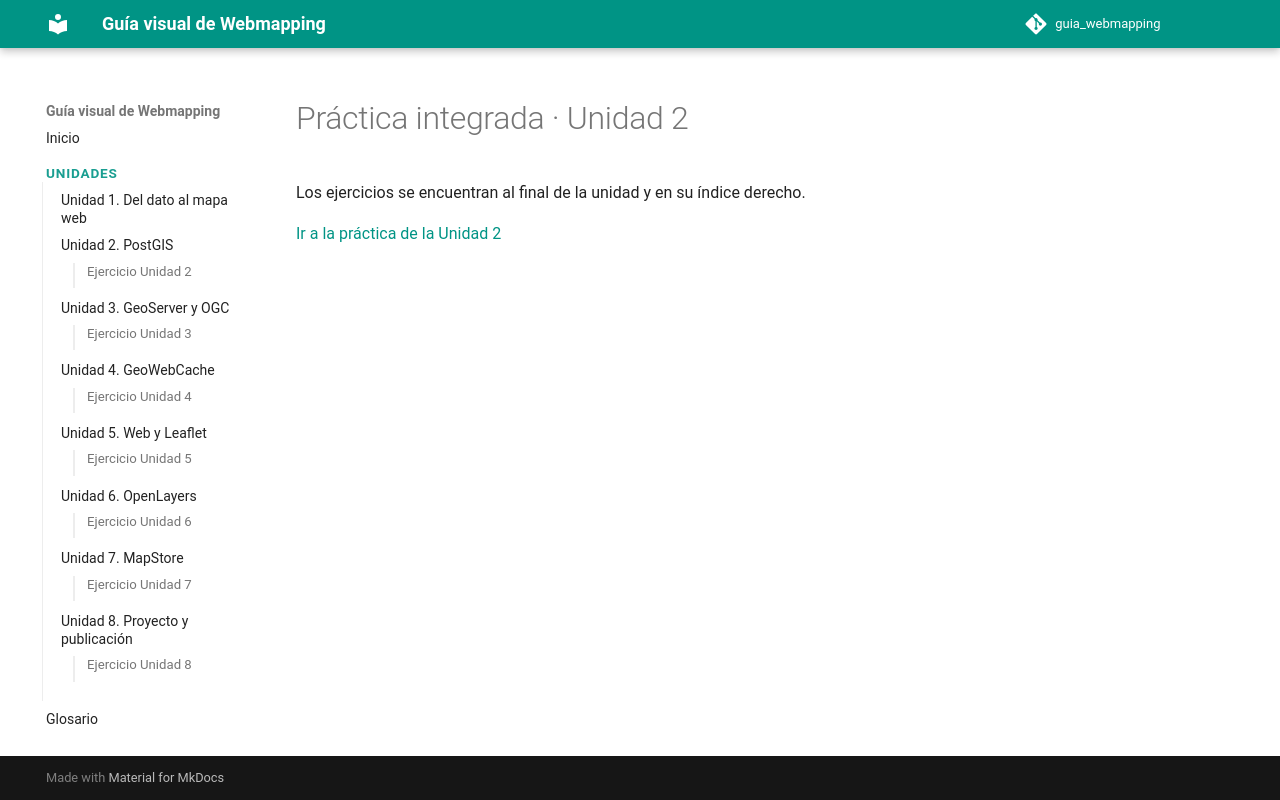

repository: gcbastias/guia_webmapping · page: ejercicios/ejercicio-2/index.html · generator: mkdocs

---
search:
  exclude: true
---

# Práctica integrada · Unidad 2

Los ejercicios se encuentran al final de la unidad y en su índice derecho.

[Ir a la práctica de la Unidad 2](../unidades/unidad-2.md#ejercicios-originales-del-curso)
